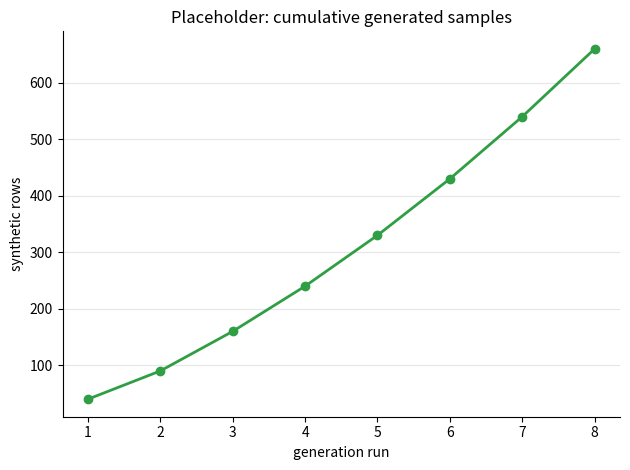

Recreate this plot in Python. (Note: this script raises an exception after producing the figure.)
#| echo: false
import matplotlib.pyplot as plt

runs = list(range(1, 9))
samples = [40, 90, 160, 240, 330, 430, 540, 660]

fig, ax = plt.subplots()
ax.plot(runs, samples, color="#2f9e44", linewidth=2, marker="o", markersize=6)
ax.spines[["top", "right"]].set_visible(False)
ax.grid(axis="y", color="#e6e6e6", linewidth=0.8)
ax.set_axisbelow(True)
ax.set_xlabel("generation run")
ax.set_ylabel("synthetic rows")
ax.set_title("Placeholder: cumulative generated samples")
plt.tight_layout()
plt.show()

#| eval: false
prompt = """
Write a complete, reproducible Jupyter notebook Python code cell as code snippet using
numpy, pandas, scipy, and statsmodels that generates and validates a synthetic dataset of
exactly 100 cases saved to komp014-simulated-data-n100.tsv. Generate continuous, normally
distributed latent variables converted via fixed thresholding into five-category ordinal
Likert items (1-5) forming three mean indices:

- one dependent index (DV_INDEX composed of items DV_ITEM1, DV_ITEM2)
- two independent indices (IV_INDEX1 composed of IV1_ITEM1, IV1_ITEM2; IV_INDEX2 composed
  of IV2_ITEM1, IV2_ITEM2)

Ensure all item scores are symmetric and bell-shaped, scale alphas are 0.65-0.85,
IV_INDEX1 and IV_INDEX2 have weak positive intercorrelations, and all predictor indices
have moderate positive relationships (r = 0.30-0.50) with DV_INDEX. Also create a
categorical variable:

- an independent categorical variable (IV_CAT_GROUP with 50% "category1" and 50%
  "category2" cases), while IV_CAT_GROUP ("category2" vs. "category1") has a moderate
  negative relationship with DV_INDEX (Cohen's d = -0.40 to -0.60).

Use a bounded, transparent seed-search loop to select the first seed satisfying these
exact criteria without manually altering observations. Print the selected seed, missing
value count (0), category frequencies, index descriptives (mean, SD, skewness, Cronbach's
alpha), Pearson correlations, a Welch t-test with Cohen's d, and a multiple OLS regression
reporting coefficients, 95% CIs, R^2, and p-values (p < 0.05 for all predictors). Return
only executable Python code with concise comments.
"""

import numpy as np
import pandas as pd
from scipy import stats
import statsmodels.api as sm


def cronbach_alpha(df_items):
    k = df_items.shape[1]
    item_variances = df_items.var(axis=0, ddof=1).sum()
    total_variance = df_items.sum(axis=1).var(ddof=1)
    return (k / (k - 1)) * (1 - item_variances / total_variance)


def compute_cohens_d(group2, group1):
    n1, n2 = len(group1), len(group2)
    s1, s2 = np.std(group1, ddof=1), np.std(group2, ddof=1)
    s_pooled = np.sqrt(((n1 - 1) * s1**2 + (n2 - 1) * s2**2) / (n1 + n2 - 2))
    return (np.mean(group2) - np.mean(group1)) / s_pooled


target_seed = None
final_df = None

# Search for seed satisfying all criteria
for seed in range(1, 10000):
    rng = np.random.default_rng(seed)

    # 1. Generate correlated continuous latent variables
    # Order: [Latent_DV, Latent_IV1, Latent_IV2]
    mean_vec = [0, 0, 0]
    cov_matrix = [
        [1.00, 0.60, 0.60],  # Latent DV target correlations
        [0.60, 1.00, 0.25],  # Latent IV1 target correlations
        [0.60, 0.25, 1.00],  # Latent IV2 target correlations
    ]
    latent_indices = rng.multivariate_normal(mean_vec, cov_matrix, size=100)

    # 2. Add item noise to latent variables
    latent_items = np.column_stack(
        [
            latent_indices[:, 0] + rng.normal(0, 0.7, 100),  # DV_ITEM1
            latent_indices[:, 0] + rng.normal(0, 0.7, 100),  # DV_ITEM2
            latent_indices[:, 1] + rng.normal(0, 0.7, 100),  # IV1_ITEM1
            latent_indices[:, 1] + rng.normal(0, 0.7, 100),  # IV1_ITEM2
            latent_indices[:, 2] + rng.normal(0, 0.7, 100),  # IV2_ITEM1
            latent_indices[:, 2] + rng.normal(0, 0.7, 100),  # IV2_ITEM2
        ]
    )

    # 3. Categorize into symmetric 5-point Likert items using fixed cutoffs
    cutoffs = [-1.2, -0.4, 0.4, 1.2]
    likert_items = np.digitize(latent_items, cutoffs) + 1

    df = pd.DataFrame(
        likert_items,
        columns=[
            "DV_ITEM1",
            "DV_ITEM2",
            "IV1_ITEM1",
            "IV1_ITEM2",
            "IV2_ITEM1",
            "IV2_ITEM2",
        ],
    )

    # 4. Form Mean Indices
    df["DV_INDEX"] = df[["DV_ITEM1", "DV_ITEM2"]].mean(axis=1)
    df["IV_INDEX1"] = df[["IV1_ITEM1", "IV1_ITEM2"]].mean(axis=1)
    df["IV_INDEX2"] = df[["IV2_ITEM1", "IV2_ITEM2"]].mean(axis=1)

    # 5. Create balanced categorical variable (50% category1, 50% category2)
    # Higher DV values get slightly higher probability for category1 to enforce negative effect for category2
    dv_rank = stats.rankdata(-df["DV_INDEX"])
    cat_prob = dv_rank / 100.0
    group2_idx = rng.choice(100, size=50, replace=False, p=cat_prob / cat_prob.sum())

    cat_arr = np.array(["category1"] * 100)
    cat_arr[group2_idx] = "category2"
    df["IV_CAT_GROUP"] = cat_arr

    # 6. Validate Criteria
    alpha_dv = cronbach_alpha(df[["DV_ITEM1", "DV_ITEM2"]])
    alpha_iv1 = cronbach_alpha(df[["IV1_ITEM1", "IV1_ITEM2"]])
    alpha_iv2 = cronbach_alpha(df[["IV2_ITEM1", "IV2_ITEM2"]])

    # Cronbach's Alphas between 0.65 and 0.85
    if not (
        0.65 <= alpha_dv <= 0.85
        and 0.65 <= alpha_iv1 <= 0.85
        and 0.65 <= alpha_iv2 <= 0.85
    ):
        continue

    # Correlations
    r_iv1_iv2 = df["IV_INDEX1"].corr(df["IV_INDEX2"])
    r_iv1_dv = df["IV_INDEX1"].corr(df["DV_INDEX"])
    r_iv2_dv = df["IV_INDEX2"].corr(df["DV_INDEX"])

    if not (0.10 <= r_iv1_iv2 <= 0.30):  # Weak positive intercorrelation
        continue
    if not (0.30 <= r_iv1_dv <= 0.50 and 0.30 <= r_iv2_dv <= 0.50):  # Moderate positive with DV
        continue

    # Categorical Group Cohen's d
    g1 = df[df["IV_CAT_GROUP"] == "category1"]["DV_INDEX"]
    g2 = df[df["IV_CAT_GROUP"] == "category2"]["DV_INDEX"]
    d_val = compute_cohens_d(g2, g1)

    if not (-0.60 <= d_val <= -0.40):
        continue

    # Skewness check for items (-0.5 to 0.5 for symmetry)
    item_skews = [stats.skew(df[col]) for col in df.columns[:6]]
    if any(abs(s) > 0.5 for s in item_skews):
        continue

    # OLS Regression validation (p-values < 0.05 for all predictors)
    df["IV_CAT_DUMMY"] = (df["IV_CAT_GROUP"] == "category2").astype(int)
    X = sm.add_constant(df[["IV_INDEX1", "IV_INDEX2", "IV_CAT_DUMMY"]])
    y = df["DV_INDEX"]
    model = sm.OLS(y, X).fit()

    if any(p >= 0.05 for p in model.pvalues):
        continue

    # If all criteria are met:
    target_seed = seed
    final_df = df.drop(columns=["IV_CAT_DUMMY"])
    break

# Save Dataset
final_df.to_csv("komp014-simulated-data-n100.tsv", sep="\t", index=False)

# Print Validation Results
print(f"Selected Seed: {target_seed}")
print(f"Missing Value Count: {final_df.isnull().sum().sum()}")
print("\n--- Category Frequencies ---")
print(final_df["IV_CAT_GROUP"].value_counts())

print("\n--- Index Descriptives & Reliability ---")
indices = ["DV_INDEX", "IV_INDEX1", "IV_INDEX2"]
items_map = {
    "DV_INDEX": ["DV_ITEM1", "DV_ITEM2"],
    "IV_INDEX1": ["IV1_ITEM1", "IV1_ITEM2"],
    "IV_INDEX2": ["IV2_ITEM1", "IV2_ITEM2"],
}

for idx in indices:
    m = final_df[idx].mean()
    sd = final_df[idx].std()
    sk = stats.skew(final_df[idx])
    a = cronbach_alpha(final_df[items_map[idx]])
    print(f"{idx} -> Mean: {m:.3f}, SD: {sd:.3f}, Skewness: {sk:.3f}, Cronbach's Alpha: {a:.3f}")

print("\n--- Pearson Correlations ---")
corr_matrix = final_df[["DV_INDEX", "IV_INDEX1", "IV_INDEX2"]].corr()
print(corr_matrix.round(3))

print("\n--- Welch t-test & Cohen's d ---")
g1_dv = final_df[final_df["IV_CAT_GROUP"] == "category1"]["DV_INDEX"]
g2_dv = final_df[final_df["IV_CAT_GROUP"] == "category2"]["DV_INDEX"]
t_stat, p_val = stats.ttest_ind(g2_dv, g1_dv, equal_var=False)
d_stat = compute_cohens_d(g2_dv, g1_dv)
print(f"Welch t-statistic: {t_stat:.3f}, p-value: {p_val:.4f}, Cohen's d: {d_stat:.3f}")

print("\n--- Multiple OLS Regression ---")
X_final = sm.add_constant(
    pd.DataFrame(
        {
            "IV_INDEX1": final_df["IV_INDEX1"],
            "IV_INDEX2": final_df["IV_INDEX2"],
            "IV_CAT_GROUP[category2]": (final_df["IV_CAT_GROUP"] == "category2").astype(int),
        }
    )
)
ols_res = sm.OLS(final_df["DV_INDEX"], X_final).fit()

results_df = pd.DataFrame(
    {
        "Coef": ols_res.params,
        "95% CI Lower": ols_res.conf_int()[0],
        "95% CI Upper": ols_res.conf_int()[1],
        "p-value": ols_res.pvalues,
    }
)
print(results_df.round(4))
print(f"\nR-squared: {ols_res.rsquared:.4f}")

#| eval: false
update_prompt = """
Rewrite the previous code so that it generates a realistic synthetic dataset for a
Theory of Planned Behavior (TPB) survey experiment instead of the generic one. Keep the
same approach (normal latent scores, fixed thresholds into 1-5 Likert items, mean
indices, bounded seed search, no manual edits, printed validation), but change:

Sample: exactly 100 synthetic children aged 10-13 in Grades 4-6.

Background variables:
- age_group: "10 years", "11 years", "12 years", "13 years" (about 26%, 32%, 32%, 10%)
- grade_level: "Grade 4", "Grade 5", "Grade 6", realistically dependent on age
- gender: about 46% "Girl", 50% "Boy", 2% "Non-binary", 2% "Prefer not to say"
- experimental_condition: exactly 50 "control" and 50 "treatment", randomly assigned
  and independent of everything measured before it

Four constructs, three 1-5 Likert items each (1 = strongly disagree, 5 = strongly agree):
- Attitude: att_fun_exciting, att_valuable_use_of_time, att_feel_good_about_self
- Subjective norm: sn_parent_guardian_approval, sn_friend_approval, sn_teacher_encouragement
- Perceived behavioral control: pbc_confident_can_learn, pbc_enough_spare_time,
  pbc_instrument_access
- Behavioral intention: bi_plan_next_6_months, bi_try_best_to_learn_soon,
  bi_want_to_start_school_year
Indices ATT_index, SN_index, PBC_index, BI_index are the means of their three items.

Targets: symmetric, bell-shaped items; Cronbach's alpha 0.65-0.85 for every scale;
weak positive intercorrelations among ATT, SN and PBC (r = 0.05-0.30); each of them
correlates r = 0.25-0.40 with BI; treatment raises BI with Cohen's d = 0.40-0.60;
no missing values.

Validation: print the selected seed, frequencies of the four background variables,
index descriptives (mean, SD, skewness, alpha), correlations with BI, a Welch t-test
with Cohen's d for treatment vs control, and a hierarchical OLS regression
(Model 1: ATT + SN + PBC; Model 2: adds treatment) with R^2, delta R^2, coefficients,
95% CIs and p-values (p < 0.05 for all predictors in Model 2).

Save the dataset to komp014-tpb-exp-n100.tsv. Return only executable Python code with concise comments.
"""

import numpy as np
import pandas as pd
from scipy import stats
import statsmodels.formula.api as smf

N = 100
ITEMS = {
    "ATT": ["att_fun_exciting", "att_valuable_use_of_time", "att_feel_good_about_self"],
    "SN": ["sn_parent_guardian_approval", "sn_friend_approval", "sn_teacher_encouragement"],
    "PBC": ["pbc_confident_can_learn", "pbc_enough_spare_time", "pbc_instrument_access"],
    "BI": ["bi_plan_next_6_months", "bi_try_best_to_learn_soon", "bi_want_to_start_school_year"],
}
CUTOFFS = [-1.3, -0.45, 0.45, 1.3]  # latent score -> Likert 1-5


def cronbach_alpha(items):
    k = items.shape[1]
    return k / (k - 1) * (1 - items.var(ddof=1).sum() / items.sum(axis=1).var(ddof=1))


def cohens_d(a, b):
    pooled = np.sqrt(((len(a) - 1) * a.var(ddof=1) + (len(b) - 1) * b.var(ddof=1))
                     / (len(a) + len(b) - 2))
    return (a.mean() - b.mean()) / pooled


def generate(seed):
    rng = np.random.default_rng(seed)

    # Background variables; grade depends on age
    age = rng.choice(["10 years", "11 years", "12 years", "13 years"], N, p=[.26, .32, .32, .10])
    grade_given_age = {"10 years": [.75, .25, 0], "11 years": [.15, .70, .15],
                       "12 years": [0, .25, .75], "13 years": [0, 0, 1]}
    grade = [rng.choice(["Grade 4", "Grade 5", "Grade 6"], p=grade_given_age[a]) for a in age]
    gender = rng.choice(["Girl", "Boy", "Non-binary", "Prefer not to say"], N,
                        p=[.46, .50, .02, .02])
    condition = rng.permutation(["control"] * 50 + ["treatment"] * 50)  # random assignment
    treat = (condition == "treatment").astype(float)

    # Latent TPB predictors with weak intercorrelations; BI depends on all four
    pred = rng.multivariate_normal([0, 0, 0], [[1, .2, .2], [.2, 1, .2], [.2, .2, 1]], N)
    bi = pred @ [0.28, 0.28, 0.28] + 0.45 * (treat - 0.5) + rng.normal(0, 0.75, N)
    latent = {"ATT": pred[:, 0], "SN": pred[:, 1], "PBC": pred[:, 2], "BI": bi / bi.std()}

    df = pd.DataFrame({"age_group": age, "grade_level": grade, "gender": gender,
                       "experimental_condition": condition})
    # Items = latent score + item noise, cut into five answer categories
    for construct, names in ITEMS.items():
        for name in names:
            df[name] = np.digitize(latent[construct] + rng.normal(0, 0.75, N), CUTOFFS) + 1
    for construct, names in ITEMS.items():
        df[f"{construct}_index"] = df[names].mean(axis=1)
    return df


def meets_targets(df):
    alphas = [cronbach_alpha(df[names]) for names in ITEMS.values()]
    r_bi = [df[f"{c}_index"].corr(df["BI_index"]) for c in ["ATT", "SN", "PBC"]]
    r_pred = df[["ATT_index", "SN_index", "PBC_index"]].corr().values[np.triu_indices(3, 1)]
    d = cohens_d(df.loc[df.experimental_condition == "treatment", "BI_index"],
                 df.loc[df.experimental_condition == "control", "BI_index"])
    skews = [stats.skew(df[n]) for names in ITEMS.values() for n in names]
    model2 = smf.ols("BI_index ~ ATT_index + SN_index + PBC_index"
                     " + C(experimental_condition)", df).fit()
    return (all(.65 <= a <= .85 for a in alphas)
            and all(.25 <= r <= .40 for r in r_bi)
            and all(.05 <= r <= .30 for r in r_pred)
            and .40 <= d <= .60
            and all(abs(s) <= .5 for s in skews)
            and (model2.pvalues.iloc[1:] < .05).all())


# Bounded, transparent seed search: keep the first dataset that meets every target
for seed in range(1, 5001):
    df = generate(seed)
    if meets_targets(df):
        break
else:
    raise RuntimeError("No seed met the targets; widen the ranges in the prompt.")

df.to_csv("komp014-tpb-exp-n100.tsv", sep="\t", index=False)

print(f"Selected seed: {seed}   cases: {len(df)}   missing values: {df.isna().sum().sum()}")

print("\n--- Frequencies ---")
for col in ["age_group", "grade_level", "gender", "experimental_condition"]:
    print(df[col].value_counts().sort_index().to_string(), "\n")

print("--- Index descriptives & reliability ---")
for construct, names in ITEMS.items():
    s = df[f"{construct}_index"]
    print(f"{construct}_index  mean {s.mean():.2f}  SD {s.std():.2f}  "
          f"skew {stats.skew(s):.2f}  alpha {cronbach_alpha(df[names]):.2f}")

print("\n--- Pearson correlations ---")
print(df[["ATT_index", "SN_index", "PBC_index", "BI_index"]].corr().round(2))

print("\n--- Treatment vs control (BI) ---")
treated = df.loc[df.experimental_condition == "treatment", "BI_index"]
control = df.loc[df.experimental_condition == "control", "BI_index"]
t = stats.ttest_ind(treated, control, equal_var=False)
print(f"Welch t = {t.statistic:.2f}, p = {t.pvalue:.4f}, Cohen's d = {cohens_d(treated, control):.2f}")

print("\n--- Hierarchical OLS regression of BI ---")
model1 = smf.ols("BI_index ~ ATT_index + SN_index + PBC_index", df).fit()
model2 = smf.ols("BI_index ~ ATT_index + SN_index + PBC_index"
                 " + C(experimental_condition)", df).fit()
print(f"Model 1 R^2 = {model1.rsquared:.3f}   Model 2 R^2 = {model2.rsquared:.3f}   "
      f"delta R^2 = {model2.rsquared - model1.rsquared:.3f}")
coefs = pd.concat([model2.params, model2.conf_int(), model2.pvalues], axis=1)
coefs.columns = ["coef", "95% CI lower", "95% CI upper", "p"]
print(coefs.round(4))

#| eval: false
my_prompt = """
Rewrite the previous code for a new synthetic dataset. Keep the same approach (latent
scores, Likert thresholds, mean indices, bounded seed search, printed validation).

Study: [one sentence about the topic]. One row is [one ...]. Generate [100] cases.
Outcome: [variable_name] - [what it measures], [type and range].
Predictors:
- [predictor_1] - [meaning], [type/range], [positive/negative], [weak/moderate] effect
- [predictor_2] - [meaning], [type/range], [positive/negative], [weak/moderate] effect
Background variables: [name: category A __%, category B __%]
Scales (optional): [construct]: items [item_1, item_2, item_3], index [construct_index]
Effect sizes: [for example |r| = .20-.40]. No missing values.
Save to [dataset-name].tsv and print the seed, frequencies, descriptives,
correlations and one multiple OLS regression with all predictors.
Return only executable Python code with concise comments.
"""

# paste the code Gemini wrote for your dataset here

#| eval: false
persona_prompt = """
You are taking part in a research study as a survey respondent. Stay in role and answer
as this person would, not as an AI assistant.

Who you are: Maja, 11 years old, in Grade 5. You live with your parents and a younger
brother, like drawing and football, and have never played an instrument. A friend
recently started guitar lessons, and there is an old keyboard at home.

The study: you fill in a short questionnaire on a tablet during class. First you read
this text from another child:
"I started playing the violin last year. It was hard at first, but now I can play songs
with my friends and I really want to keep going."
Then you answer the statements below.

For each statement, first write one short sentence in your own words about how you feel,
then give a number: 1 = strongly disagree, 2 = disagree, 3 = neither agree nor disagree,
4 = agree, 5 = strongly agree.

1. Learning an instrument would be fun and exciting.
2. My parents or guardians would approve of me learning an instrument.
3. I have enough spare time to learn an instrument.
4. I plan to start learning an instrument in the next six months.
"""

#| eval: false
durability_prompt = """
Your teacher says that most children in your class thought the text about the violin was
boring. Answer statement 4 again, first in your own words, then with a number from 1 to 5.
"""
